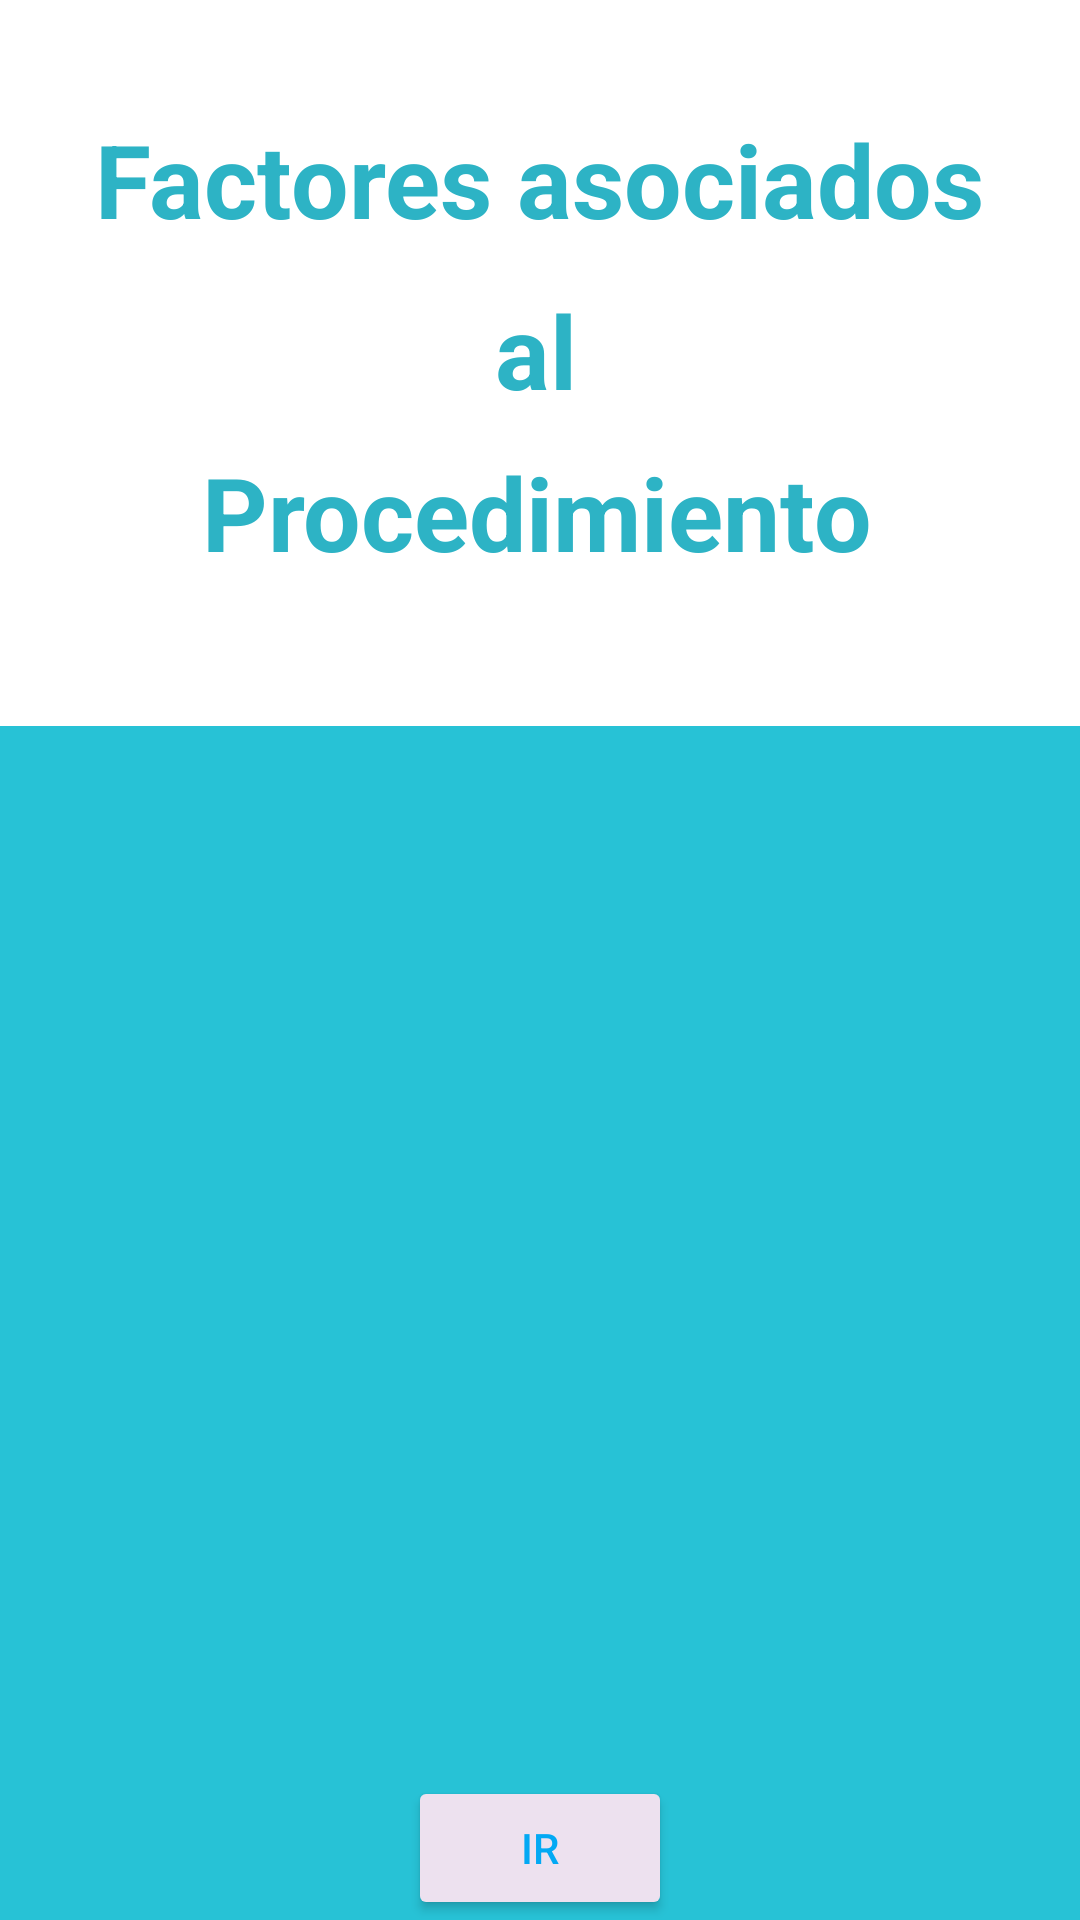

Android layout source for this screen:
<!-- AndroidManifest.xml: application theme Theme.Erase_mH -->
<!-- res/layout/activity_act6.xml -->
<?xml version="1.0" encoding="utf-8"?>
<androidx.constraintlayout.widget.ConstraintLayout xmlns:android="http://schemas.android.com/apk/res/android"
    xmlns:app="http://schemas.android.com/apk/res-auto"
    xmlns:tools="http://schemas.android.com/tools"
    android:layout_width="match_parent"
    android:layout_height="match_parent"
    tools:context=".act6">

    <TextView
        android:id="@+id/id_procedimi"
        android:layout_width="wrap_content"
        android:layout_height="wrap_content"
        android:text="Factores asociados"
        android:textColor="#2DB3C5"
        android:textSize="34sp"
        android:textStyle="bold"
        app:layout_constraintBottom_toBottomOf="parent"
        app:layout_constraintEnd_toEndOf="parent"
        app:layout_constraintStart_toStartOf="parent"
        app:layout_constraintTop_toTopOf="parent"
        app:layout_constraintVertical_bias="0.062" />

    <TextView
        android:id="@+id/id_procedi1"
        android:layout_width="wrap_content"
        android:layout_height="wrap_content"
        android:text="al"
        android:textColor="#2DB3C5"
        android:textSize="34sp"
        android:textStyle="bold"
        app:layout_constraintBottom_toBottomOf="parent"
        app:layout_constraintEnd_toEndOf="parent"
        app:layout_constraintHorizontal_bias="0.496"
        app:layout_constraintStart_toStartOf="parent"
        app:layout_constraintTop_toTopOf="parent"
        app:layout_constraintVertical_bias="0.158" />

    <TextView
        android:id="@+id/id_prcedi2"
        android:layout_width="wrap_content"
        android:layout_height="wrap_content"
        android:text="Procedimiento"
        android:textColor="#2DB3C5"
        android:textSize="34sp"
        android:textStyle="bold"
        app:layout_constraintBottom_toBottomOf="parent"
        app:layout_constraintEnd_toEndOf="parent"
        app:layout_constraintHorizontal_bias="0.495"
        app:layout_constraintStart_toStartOf="parent"
        app:layout_constraintTop_toTopOf="parent"
        app:layout_constraintVertical_bias="0.249" />

    <FrameLayout
        android:id="@+id/frameLayout"
        android:layout_width="416dp"
        android:layout_height="398dp"
        android:layout_marginTop="8dp"
        android:background="#27C2D6"
        app:layout_constraintBottom_toBottomOf="parent"
        app:layout_constraintEnd_toEndOf="parent"
        app:layout_constraintStart_toStartOf="parent"
        app:layout_constraintTop_toTopOf="parent"
        app:layout_constraintVertical_bias="1.0">

    </FrameLayout>

    <ImageView
        android:id="@+id/ima2"
        android:layout_width="129dp"
        android:layout_height="130dp"
        android:layout_marginTop="100dp"
        app:layout_constraintBottom_toBottomOf="@+id/frameLayout"
        app:layout_constraintEnd_toEndOf="parent"
        app:layout_constraintStart_toStartOf="parent"
        app:layout_constraintTop_toTopOf="parent"
        app:srcCompat="@drawable/ic_launcher_foreground" />

    <Button
        android:id="@+id/button_irAprocedi"
        android:layout_width="wrap_content"
        android:layout_height="wrap_content"
        android:backgroundTint="#EDE1EF"
        android:text="Ir"
        android:textColor="#03A9F4"
        app:layout_constraintBottom_toBottomOf="@+id/frameLayout"
        app:layout_constraintEnd_toEndOf="parent"
        app:layout_constraintStart_toStartOf="parent"
        app:layout_constraintTop_toBottomOf="@+id/imageView2" />
</androidx.constraintlayout.widget.ConstraintLayout>
<!-- resources referenced by this layout -->
<resources>
  <style name="Theme.Erase_mH" parent="Theme.MaterialComponents.DayNight.DarkActionBar">
          
          <item name="colorPrimary">@color/purple_500</item>
          <item name="colorPrimaryVariant">@color/purple_700</item>
          <item name="colorOnPrimary">@color/white</item>
          
          <item name="colorSecondary">@color/teal_200</item>
          <item name="colorSecondaryVariant">@color/teal_700</item>
          <item name="colorOnSecondary">@color/black</item>
          
          <item name="android:statusBarColor" tools:targetApi="l">?attr/colorPrimaryVariant</item>
          
      </style>
  <!-- not gathered from this repository: default colours our renderer supplied (Android Studio template values) -->
  <color name="purple_500">#FF6200EE</color>
  <color name="purple_700">#FF3700B3</color>
  <color name="teal_200">#FF03DAC5</color>
  <color name="teal_700">#FF018786</color>
  <color name="black">#FF000000</color>
  <color name="white">#FFFFFFFF</color>
</resources>
